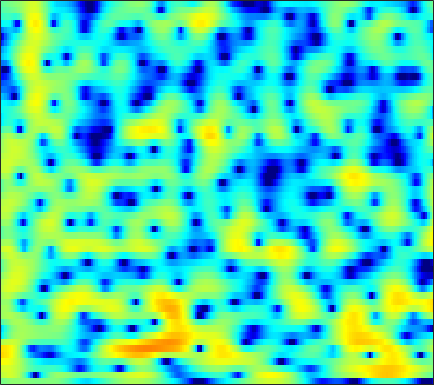

Source data for this figure (header and first rows):
-0.54657, -0.33824, -0.079194, 0.15382, 0.30287, 0.45335, 0.54417, 0.58209, 0.58598, 0.54024, 0.45307, 0.35612, 0.21556, 0.072866, -0.023223, -0.12095, -0.16896, -0.17411, -0.1485, -0.09613, -0.024497, 0.027363, 0.07738, 0.099485
1.963, 2.378, 2.767, 2.978, 3.023, 2.926, 2.645, 2.299, 1.64, 0.7187, -0.5193, -1.707, -3.771, -6.676, -9.81, -16.77, -19.43, -13.05, -8.196, -5.265, -3.274, -2.17, -1.067, -0.284
2.76, 2.965, 3.133, 3.17, 3.119, 2.943, 2.65, 2.351, 1.859, 1.27, 0.6089, 0.08319, -0.6295, -1.304, -1.755, -2.239, -2.563, -2.7, -2.77, -2.738, -2.657, -2.59, -2.524, -2.522
4.377, 4.402, 4.336, 4.153, 3.94, 3.561, 3.078, 2.648, 1.993, 1.263, 0.4689, -0.1545, -0.9982, -1.846, -2.467, -3.248, -3.956, -4.432, -4.979, -5.422, -5.752, -5.923, -6.053, -6.093
6.086, 5.98, 5.731, 5.341, 4.948, 4.283, 3.445, 2.692, 1.515, 0.1369, -1.468, -2.803, -4.714, -6.659, -7.998, -9.394, -10.31, -10.8, -11.45, -12.35, -13.66, -14.88, -16.22, -15.84
5.778, 5.733, 5.583, 5.293, 4.969, 4.375, 3.577, 2.818, 1.564, -0.01949, -2.01, -3.816, -6.748, -10.18, -12.46, -13.11, -11.62, -10.54, -9.663, -9.442, -9.727, -10.09, -10.42, -10.16
1.456, 1.812, 2.222, 2.511, 2.641, 2.678, 2.558, 2.361, 1.97, 1.445, 0.8191, 0.3171, -0.3576, -0.9621, -1.337, -1.708, -1.948, -2.072, -2.171, -2.24, -2.291, -2.305, -2.3, -2.266
-5.856, -4.295, -2.6, -1.29, -0.5181, 0.2717, 0.8228, 1.1, 1.318, 1.391, 1.357, 1.281, 1.136, 0.9656, 0.8293, 0.6503, 0.4916, 0.3856, 0.2685, 0.1782, 0.1031, 0.04964, -0.02105, -0.09184
-6.796, -5.213, -3.439, -2.025, -1.162, -0.2657, 0.3844, 0.7353, 1.05, 1.216, 1.26, 1.226, 1.109, 0.9276, 0.7675, 0.5478, 0.3437, 0.2156, 0.09801, 0.04394, 0.06008, 0.1071, 0.1943, 0.2872
-2.043, -1.387, -0.574, 0.1163, 0.5454, 0.9784, 1.256, 1.377, 1.419, 1.337, 1.13, 0.8933, 0.4727, -0.06209, -0.5324, -1.242, -1.977, -2.475, -2.934, -2.989, -2.579, -2.044, -1.193, -0.3544
0.7417, 1.092, 1.431, 1.611, 1.636, 1.518, 1.269, 1.015, 0.6075, 0.1662, -0.2897, -0.6536, -1.196, -1.915, -2.64, -4.037, -6.204, -8.727, -14.89, -24.88, -11.57, -7.237, -3.595, -1.166
0.8998, 1.137, 1.202, 0.9517, 0.5385, -0.321, -1.581, -2.79, -4.644, -6.309, -6.925, -6.538, -5.558, -4.697, -4.302, -4.131, -4.268, -4.46, -4.612, -4.338, -3.42, -2.42, -0.9556, 0.4462
0.3262, 0.7034, 0.8621, 0.6267, 0.1624, -0.8924, -2.564, -4.296, -7.378, -11.02, -11.89, -9.876, -7.103, -5.202, -4.24, -3.363, -2.802, -2.497, -2.119, -1.69, -1.148, -0.6554, 0.0918, 0.894
1.029, 1.542, 1.955, 2.068, 1.965, 1.601, 1.032, 0.5208, -0.2061, -0.8626, -1.326, -1.536, -1.723, -1.895, -2.077, -2.423, -2.91, -3.334, -3.85, -4.116, -3.968, -3.563, -2.709, -1.684
2.042, 2.504, 2.979, 3.276, 3.386, 3.396, 3.275, 3.091, 2.747, 2.313, 1.786, 1.315, 0.5636, -0.3649, -1.23, -2.712, -4.709, -6.709, -10.52, -16.82, -19.22, -13.87, -9.312, -6.552
1.571, 2.08, 2.659, 3.113, 3.367, 3.583, 3.649, 3.607, 3.435, 3.122, 2.66, 2.212, 1.474, 0.539, -0.2987, -1.619, -3.172, -4.48, -6.294, -7.796, -8.458, -8.333, -7.732, -7.14
-0.14, 0.6288, 1.498, 2.2, 2.616, 3.023, 3.262, 3.347, 3.33, 3.167, 2.87, 2.563, 2.041, 1.395, 0.8414, 0.0255, -0.8621, -1.539, -2.422, -3.247, -3.984, -4.483, -5.118, -5.829
-1.784, -0.7112, 0.4571, 1.363, 1.888, 2.404, 2.741, 2.892, 2.952, 2.882, 2.703, 2.498, 2.141, 1.703, 1.324, 0.755, 0.1198, -0.3807, -1.072, -1.785, -2.493, -3.02, -3.727, -4.435
-1.554, -0.5323, 0.5696, 1.389, 1.837, 2.243, 2.462, 2.512, 2.475, 2.352, 2.163, 1.994, 1.74, 1.449, 1.185, 0.7667, 0.2621, -0.1943, -0.8932, -1.672, -2.484, -3.074, -3.744, -4.205
0.5595, 1.297, 2.042, 2.503, 2.673, 2.675, 2.434, 2.11, 1.59, 1.046, 0.6193, 0.4476, 0.4209, 0.5168, 0.5928, 0.5822, 0.3473, -0.03978, -0.8712, -2.118, -3.852, -5.436, -7.582, -8.455
2.259, 2.752, 3.162, 3.255, 3.104, 2.554, 1.55, 0.4696, -1.569, -4.339, -7.137, -7.532, -5.285, -2.775, -1.345, -0.09416, 0.4955, 0.5716, 0.1552, -0.8861, -2.652, -4.54, -7.728, -9.276
0.6202, 1.067, 1.402, 1.435, 1.226, 0.6123, -0.4165, -1.509, -3.468, -5.898, -8.152, -8.395, -6.512, -4.137, -2.639, -1.145, -0.1671, 0.2989, 0.5867, 0.5636, 0.3356, 0.09604, -0.1332, -0.128
-1.532, -0.9261, -0.4215, -0.2498, -0.3286, -0.668, -1.233, -1.764, -2.466, -3.081, -3.406, -3.387, -3.014, -2.326, -1.711, -0.8767, -0.1013, 0.377, 0.8844, 1.248, 1.476, 1.578, 1.655, 1.677
-1.64, -0.968, -0.4351, -0.314, -0.4492, -0.9211, -1.674, -2.341, -3.293, -4.075, -4.385, -4.228, -3.552, -2.55, -1.747, -0.7054, 0.2335, 0.8391, 1.516, 2.037, 2.402, 2.586, 2.679, 2.612
0.225, 0.681, 0.9462, 0.8177, 0.4419, -0.4843, -1.963, -3.559, -6.646, -11.31, -15.95, -12.78, -7.839, -4.627, -2.932, -1.217, 0.03766, 0.7924, 1.61, 2.241, 2.72, 2.976, 3.155, 3.141
1.664, 1.94, 2.053, 1.865, 1.492, 0.6827, -0.5278, -1.714, -3.568, -5.517, -6.571, -6.358, -5.155, -3.859, -3.042, -2.2, -1.572, -1.158, -0.5947, 0.03567, 0.7171, 1.203, 1.77, 2.142
2.076, 2.338, 2.525, 2.499, 2.349, 1.977, 1.423, 0.9368, 0.2017, -0.5077, -1.15, -1.571, -2.101, -2.705, -3.28, -4.348, -5.699, -6.73, -7.319, -6.213, -4.196, -2.702, -1.053, 0.143
1.623, 1.97, 2.308, 2.49, 2.532, 2.45, 2.242, 2.002, 1.594, 1.107, 0.5161, 0.001124, -0.8509, -1.947, -3.039, -5.023, -8.003, -11.23, -15.41, -11.52, -6.982, -4.608, -2.387, -0.8958
0.1668, 0.7047, 1.263, 1.64, 1.809, 1.89, 1.841, 1.726, 1.517, 1.221, 0.8762, 0.572, 0.09171, -0.491, -1.011, -1.753, -2.497, -2.906, -3.143, -2.865, -2.202, -1.609, -0.8733, -0.3051
-1.548, -0.6711, 0.1527, 0.6382, 0.7959, 0.8049, 0.6381, 0.4609, 0.238, 0.09142, 0.07972, 0.1298, 0.2596, 0.3719, 0.444, 0.489, 0.5047, 0.5096, 0.5385, 0.6019, 0.6935, 0.7524, 0.7743, 0.6928
-1.54, -0.5961, 0.1552, 0.3778, 0.2219, -0.4009, -1.456, -2.432, -3.688, -4.099, -3.369, -2.366, -0.9961, 0.1552, 0.8273, 1.463, 1.868, 2.032, 2.14, 2.124, 2.013, 1.885, 1.664, 1.361
0.7867, 1.262, 1.536, 1.332, 0.8351, -0.4197, -2.573, -5.127, -10.99, -18.7, -8.961, -5.027, -1.88, 0.05904, 0.9999, 1.799, 2.175, 2.253, 2.115, 1.782, 1.325, 0.9596, 0.5159, 0.192
2.395, 2.621, 2.723, 2.553, 2.243, 1.582, 0.6824, -0.0625, -0.9267, -1.26, -0.9467, -0.4146, 0.3791, 1.026, 1.315, 1.452, 1.243, 0.8779, 0.05156, -1.135, -2.664, -3.962, -5.561, -6.196
2.325, 2.578, 2.79, 2.868, 2.819, 2.663, 2.419, 2.215, 1.942, 1.735, 1.592, 1.51, 1.386, 1.183, 0.9479, 0.4529, -0.2851, -1.048, -2.374, -4.219, -6.815, -9.628, -15.67, -21.48
1.599, 1.975, 2.366, 2.632, 2.755, 2.817, 2.786, 2.708, 2.561, 2.338, 2.065, 1.81, 1.388, 0.8534, 0.3768, -0.3982, -1.31, -2.093, -3.226, -4.441, -5.677, -6.52, -7.362, -7.542
0.9058, 1.449, 2.028, 2.428, 2.644, 2.802, 2.841, 2.802, 2.674, 2.462, 2.151, 1.851, 1.336, 0.6633, 0.0231, -0.9757, -2.142, -3.058, -4.252, -5.151, -5.603, -5.603, -5.295, -4.765
0.5129, 1.219, 1.929, 2.392, 2.579, 2.675, 2.623, 2.53, 2.353, 2.192, 2.01, 1.832, 1.483, 0.894, 0.2393, -1.028, -2.897, -4.818, -8.227, -11.84, -11.02, -8.435, -5.488, -3.472
-0.2497, 0.5626, 1.288, 1.629, 1.603, 1.246, 0.5865, 0.002792, -0.6035, -0.7145, -0.2275, 0.2976, 0.9002, 1.166, 1.075, 0.4601, -0.7692, -2.11, -4.436, -6.401, -5.923, -4.254, -1.992, -0.2992
-3.015, -2.044, -1.245, -1.046, -1.287, -2.307, -4.36, -7.013, -13.75, -16.43, -7.743, -4.318, -1.49, 0.1935, 0.9394, 1.458, 1.568, 1.47, 1.258, 1.118, 1.21, 1.417, 1.807, 2.195
-5.661, -4.577, -3.609, -3.175, -3.141, -3.525, -4.342, -5.117, -5.975, -5.762, -4.328, -2.961, -1.225, 0.1583, 0.9288, 1.668, 2.111, 2.283, 2.383, 2.367, 2.301, 2.227, 2.105, 1.981
-5.752, -4.959, -4.119, -3.523, -3.234, -2.945, -2.742, -2.562, -2.184, -1.65, -0.9118, -0.2756, 0.576, 1.363, 1.853, 2.348, 2.627, 2.694, 2.607, 2.331, 1.882, 1.473, 0.8707, 0.2938
-4.797, -4.379, -3.933, -3.561, -3.318, -2.957, -2.484, -2.041, -1.304, -0.4553, 0.4533, 1.135, 1.977, 2.682, 3.107, 3.47, 3.591, 3.506, 3.116, 2.396, 1.304, 0.2219, -1.551, -3.553
-4.901, -4.861, -5.001, -5.327, -5.589, -5.834, -5.555, -4.868, -3.448, -1.724, -0.06679, 1.054, 2.331, 3.325, 3.878, 4.345, 4.497, 4.388, 3.92, 3.027, 1.63, 0.1424, -2.696, -7.177
-7.145, -7.354, -8.032, -9.412, -11.17, -15.31, -22.41, -17, -9.862, -5.47, -2.432, -0.6904, 1.108, 2.439, 3.161, 3.821, 4.137, 4.158, 3.923, 3.38, 2.542, 1.743, 0.5345, -0.6599
-9.771, -9.697, -9.866, -10.33, -10.89, -11.6, -11.49, -10.39, -7.963, -5.309, -2.952, -1.468, 0.1658, 1.413, 2.123, 2.793, 3.177, 3.299, 3.26, 3.034, 2.659, 2.314, 1.826, 1.367
-11.6, -11.19, -10.67, -10.04, -9.433, -8.478, -7.274, -6.23, -4.692, -3.114, -1.605, -0.5845, 0.5786, 1.492, 2.016, 2.482, 2.723, 2.773, 2.687, 2.479, 2.201, 1.974, 1.669, 1.399
-13.67, -13.75, -13.22, -11.72, -10.14, -7.902, -5.787, -4.321, -2.541, -1.003, 0.3081, 1.134, 1.997, 2.597, 2.868, 2.998, 2.875, 2.635, 2.172, 1.611, 1.062, 0.7199, 0.4139, 0.2726
-16.08, -20.68, -36.02, -16.59, -11.58, -7.211, -4.101, -2.245, -0.2278, 1.365, 2.591, 3.29, 3.941, 4.256, 4.263, 3.965, 3.283, 2.508, 1.122, -0.6053, -2.393, -3.38, -3.658, -2.996
-9.643, -9.848, -9.362, -7.778, -6.098, -3.758, -1.591, -0.1491, 1.506, 2.843, 3.862, 4.42, 4.889, 5.011, 4.856, 4.295, 3.25, 2.084, -0.1631, -3.584, -9.437, -18.86, -14.46, -7.833
-7.013, -6.561, -5.73, -4.615, -3.647, -2.246, -0.8326, 0.1804, 1.401, 2.461, 3.302, 3.773, 4.174, 4.296, 4.192, 3.76, 2.989, 2.177, 0.7941, -0.8537, -2.512, -3.475, -4.067, -4.038
-8.421, -7.692, -6.527, -5.236, -4.249, -2.931, -1.653, -0.7524, 0.3505, 1.326, 2.145, 2.639, 3.12, 3.389, 3.445, 3.32, 2.974, 2.586, 1.933, 1.178, 0.4008, -0.1528, -0.8258, -1.406
-13.06, -11.39, -9.21, -7.273, -5.988, -4.468, -3.112, -2.181, -1.018, 0.03028, 0.9712, 1.59, 2.274, 2.773, 3.014, 3.166, 3.116, 2.958, 2.602, 2.123, 1.558, 1.1, 0.4759, -0.1502
-17.5, -13.93, -10.71, -8.482, -7.214, -5.875, -4.76, -3.94, -2.778, -1.528, -0.2504, 0.6653, 1.741, 2.592, 3.06, 3.449, 3.575, 3.503, 3.205, 2.709, 2.058, 1.504, 0.7418, -0.002409
-10.59, -9.368, -8, -7.152, -6.88, -7.038, -7.593, -7.83, -6.91, -4.524, -1.886, -0.1497, 1.729, 3.099, 3.826, 4.411, 4.601, 4.497, 4.049, 3.253, 2.133, 1.118, -0.3922, -1.819
-5.265, -4.726, -4.344, -4.436, -4.958, -6.521, -9.73, -14.06, -14.18, -6.846, -2.271, 0.08222, 2.353, 3.889, 4.66, 5.242, 5.356, 5.147, 4.463, 3.286, 1.527, -0.2779, -3.626, -8.837
-3.003, -2.662, -2.397, -2.352, -2.468, -2.757, -3.035, -3.027, -2.472, -1.276, 0.2155, 1.317, 2.574, 3.528, 4.012, 4.344, 4.302, 4.019, 3.294, 2.16, 0.596, -0.8802, -3.21, -5.651
-2.054, -1.763, -1.438, -1.203, -1.056, -0.8735, -0.6488, -0.4114, 0.02308, 0.611, 1.286, 1.802, 2.431, 2.923, 3.162, 3.275, 3.121, 2.814, 2.162, 1.236, 0.08261, -0.8832, -2.213, -3.432
-1.435, -1.127, -0.7803, -0.5108, -0.3501, -0.1722, 0.01174, 0.1781, 0.4816, 0.8872, 1.393, 1.806, 2.349, 2.791, 3.016, 3.116, 2.954, 2.648, 1.982, 1.031, -0.1772, -1.209, -2.659, -4.093
